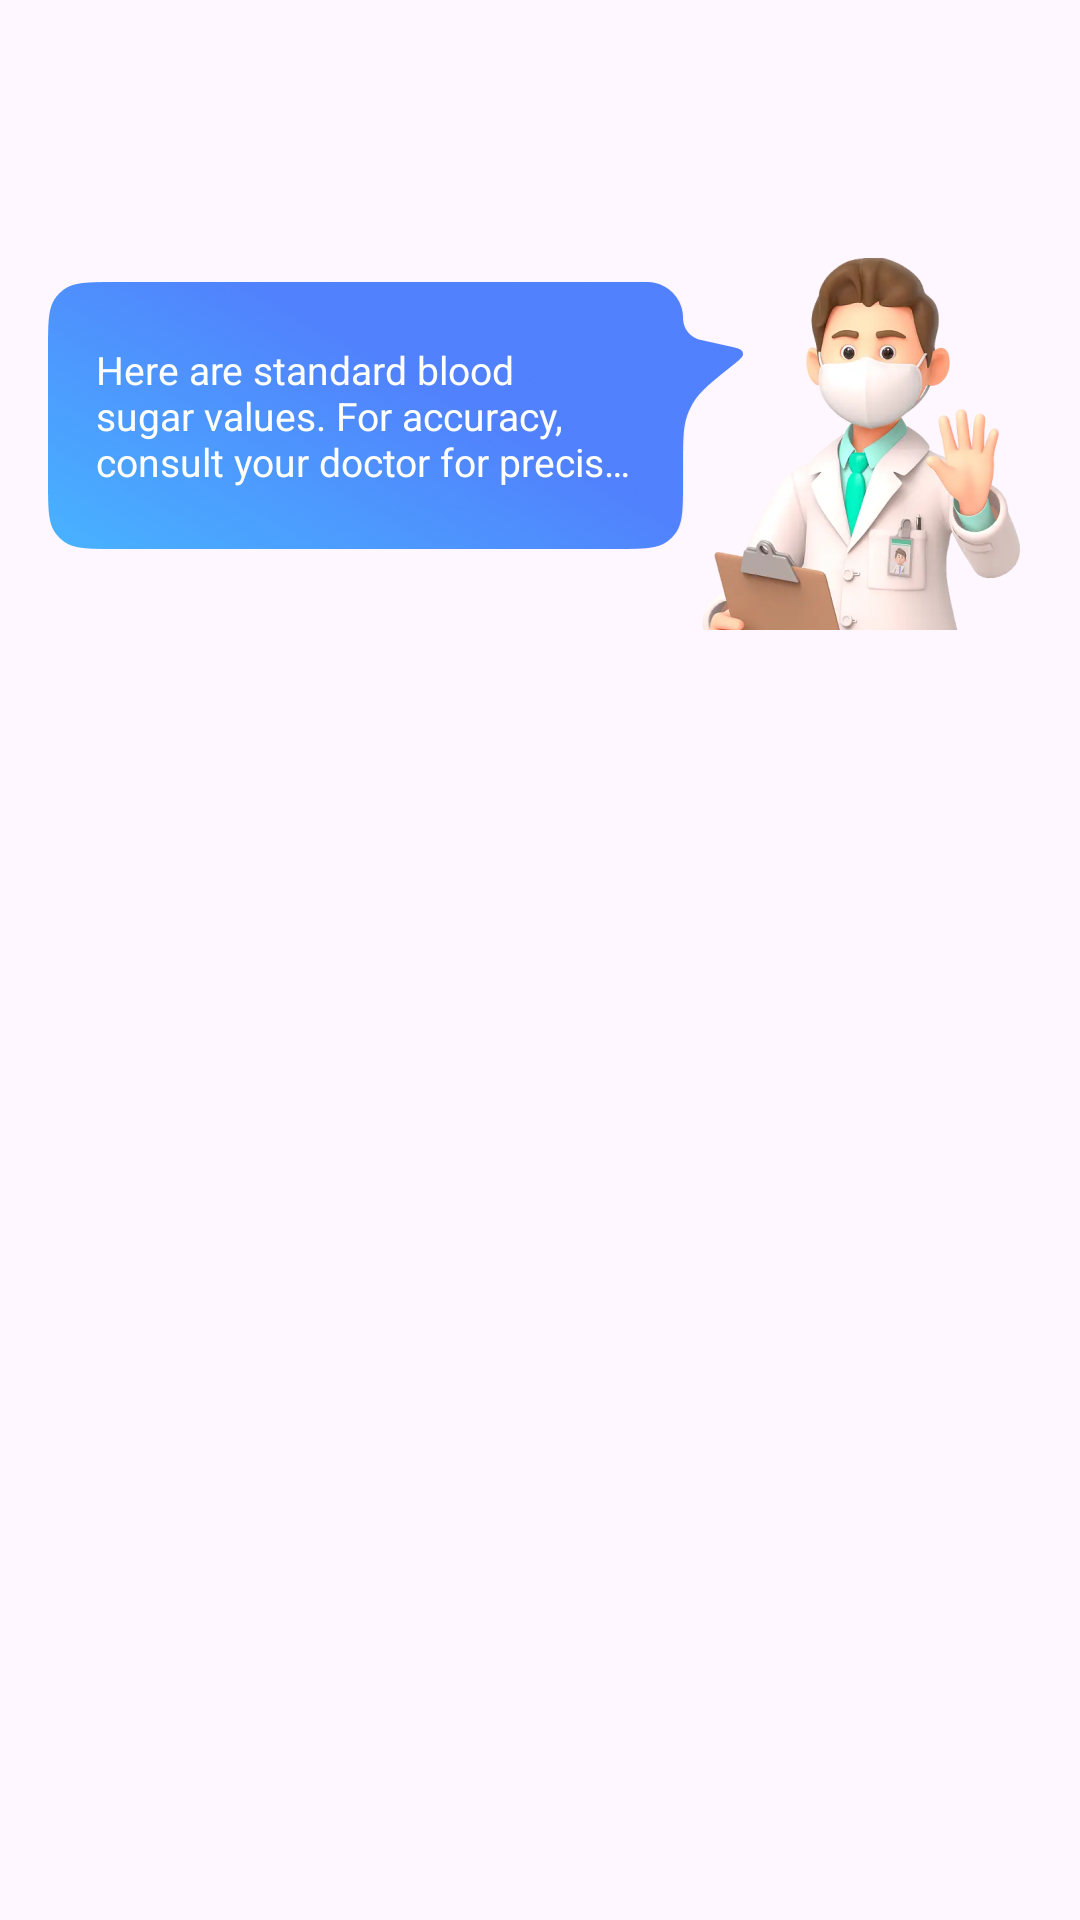

This screen was rendered from an Android layout file. Write that file and the resources it references.
<!-- AndroidManifest.xml: application theme Theme.DiabeatEasePro -->
<!-- res/layout/activity_condition.xml -->
<?xml version="1.0" encoding="utf-8"?>
<layout xmlns:android="http://schemas.android.com/apk/res/android"
    xmlns:app="http://schemas.android.com/apk/res-auto"
    xmlns:tools="http://schemas.android.com/tools">

    <data>

        <variable
            name="title"
            type="java.lang.String" />

        <variable
            name="activity"
            type="com.diabeat.ease.pro.activity.ConditionActivity" />
    </data>

    <androidx.constraintlayout.widget.ConstraintLayout
        android:layout_width="match_parent"
        android:layout_height="match_parent"
        tools:context=".activity.ConditionActivity">

        <TextView
            android:id="@+id/condition_title"
            android:layout_width="wrap_content"
            android:layout_height="56dp"
            android:layout_marginTop="24dp"
            android:fontFamily="sans-serif-black"
            android:gravity="start|center_vertical"
            android:paddingStart="16dp"
            android:paddingEnd="16dp"
            android:text="@{title}"
            android:textColor="@color/black"
            android:textSize="15sp"
            app:layout_constraintEnd_toEndOf="parent"
            app:layout_constraintStart_toStartOf="parent"
            app:layout_constraintTop_toTopOf="parent" />

        <ImageView
            android:layout_width="28dp"
            android:layout_height="28dp"
            android:layout_marginStart="16dp"
            android:onClickListener="@{()->activity.finish()}"
            android:src="@drawable/ic_back"
            app:layout_constraintBottom_toBottomOf="@id/condition_title"
            app:layout_constraintStart_toStartOf="parent"
            app:layout_constraintTop_toTopOf="@id/condition_title" />

        <androidx.constraintlayout.widget.ConstraintLayout
            android:id="@+id/condition_top"
            android:layout_width="match_parent"
            android:layout_height="0dp"
            android:paddingStart="16dp"
            android:paddingEnd="16dp"
            app:layout_constraintBottom_toBottomOf="parent"
            app:layout_constraintTop_toBottomOf="@id/condition_title">

            <ImageView
                android:id="@+id/home_image"
                android:layout_width="113dp"
                android:layout_height="130dp"
                android:src="@mipmap/image_condition"
                app:layout_constraintEnd_toEndOf="parent"
                app:layout_constraintTop_toTopOf="parent" />

            <androidx.constraintlayout.widget.ConstraintLayout
                android:layout_width="0dp"
                android:layout_height="89dp"
                android:layout_marginTop="14dp"
                android:layout_marginEnd="-17dp"
                android:background="@mipmap/bg_condition"
                android:paddingStart="16dp"
                android:paddingEnd="33dp"
                app:layout_constraintEnd_toStartOf="@id/home_image"
                app:layout_constraintStart_toStartOf="parent"
                app:layout_constraintTop_toTopOf="parent">

                <TextView
                    android:layout_width="wrap_content"
                    android:layout_height="wrap_content"
                    android:ellipsize="end"
                    android:lines="3"
                    android:text="Here are standard blood sugar values. For accuracy, consult your doctor for precise readings."
                    android:textColor="@color/white"
                    android:textSize="13sp"
                    app:layout_constraintBottom_toBottomOf="parent"
                    app:layout_constraintStart_toStartOf="parent"
                    app:layout_constraintTop_toTopOf="parent" />

            </androidx.constraintlayout.widget.ConstraintLayout>


            <androidx.recyclerview.widget.RecyclerView
                android:id="@+id/condition_rv"
                android:layout_width="match_parent"
                android:layout_height="0dp"
                app:layout_constraintBottom_toBottomOf="parent"
                app:layout_constraintTop_toBottomOf="@id/home_image" />
        </androidx.constraintlayout.widget.ConstraintLayout>

    </androidx.constraintlayout.widget.ConstraintLayout>
</layout>
<!-- resources referenced by this layout -->
<resources>
  <color name="black">#FF000000</color>
  <color name="white">#FFFFFFFF</color>
  <!-- drawable ic_back: png bitmap (mipmap-hdpi, 537 bytes) -->
  <!-- mipmap bg_condition: png bitmap (mipmap-hdpi, 32261 bytes) -->
  <!-- mipmap image_condition: png bitmap (mipmap-hdpi, 41053 bytes) -->
  <style name="Theme.DiabeatEasePro" parent="Base.Theme.DiabeatEasePro" />
  <style name="Base.Theme.DiabeatEasePro" parent="Theme.Material3.DayNight.NoActionBar">
          
          
          <item name="android:windowTranslucentStatus">true</item>
      </style>
</resources>
